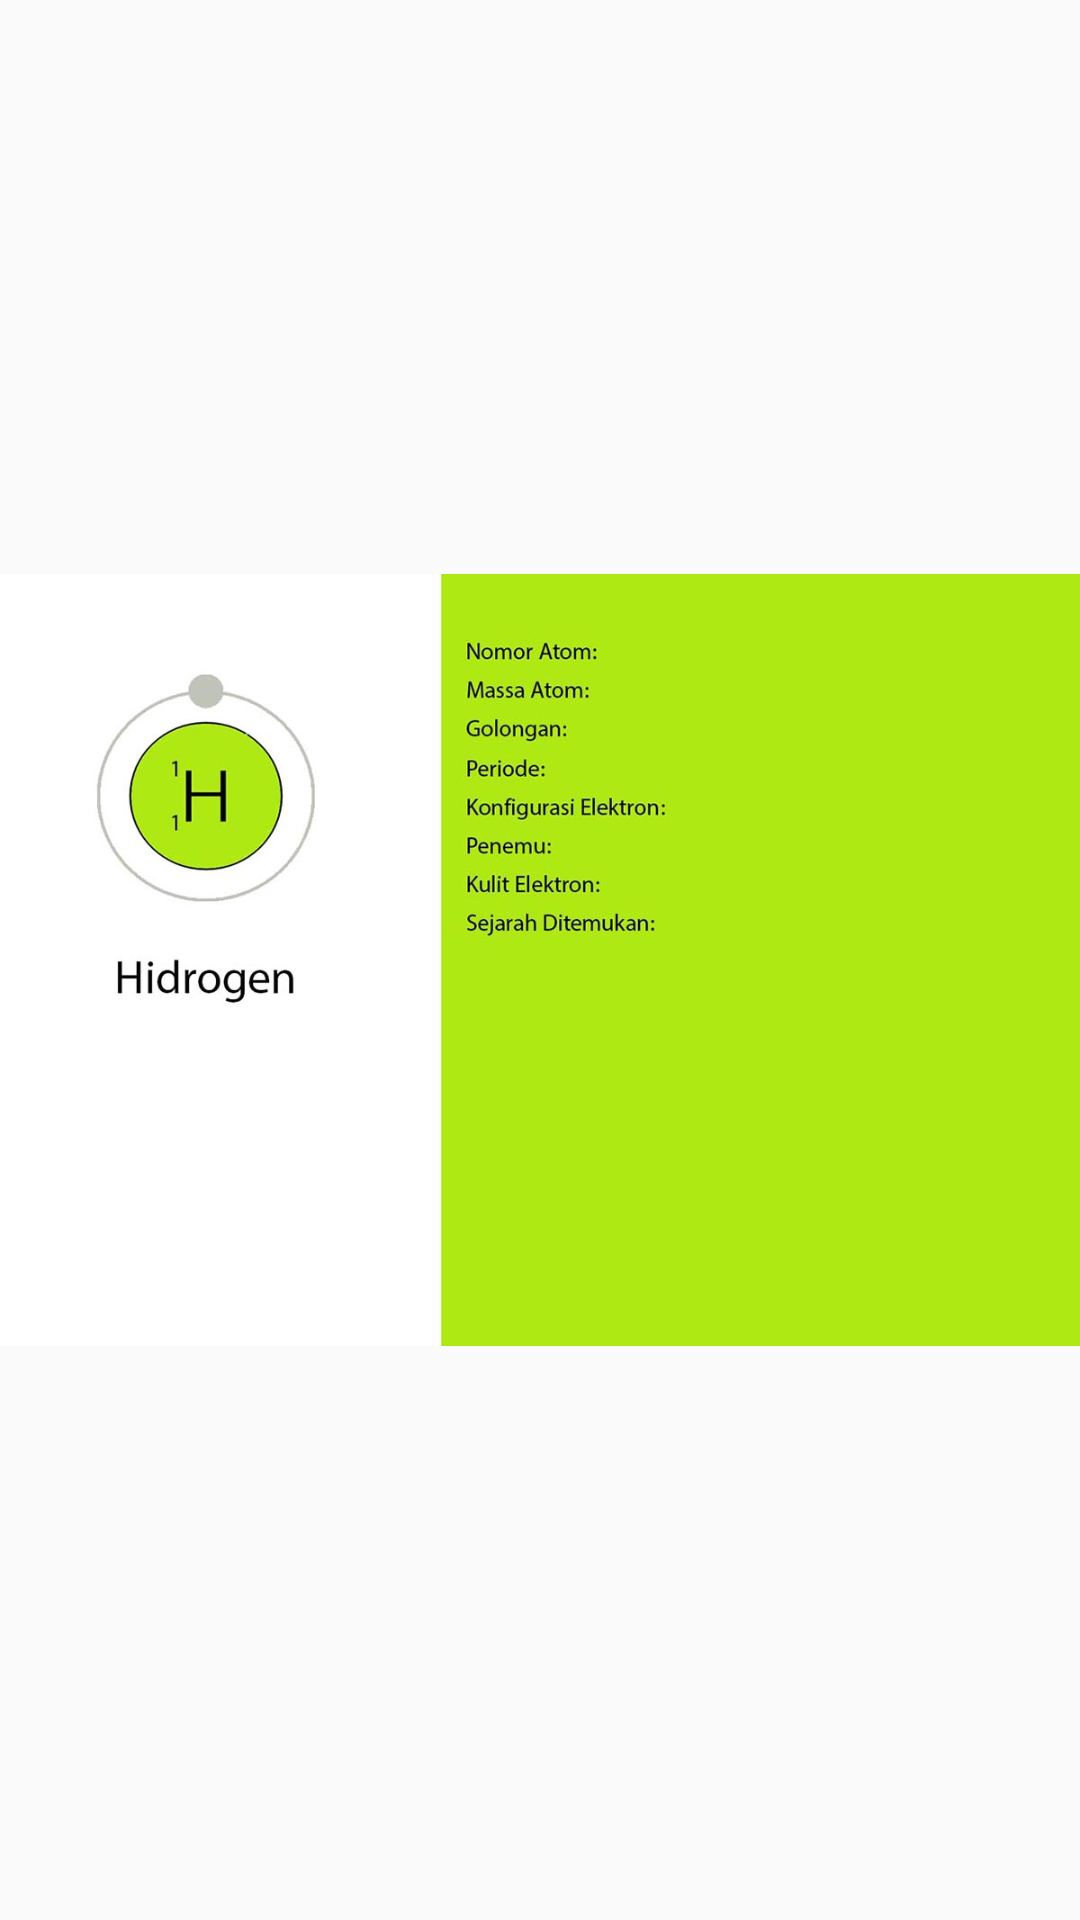

Write the Android layout XML for this screen, with the resource values it uses.
<!-- AndroidManifest.xml: application theme AppTheme -->
<!-- res/layout/pop_up_h.xml -->
<?xml version="1.0" encoding="utf-8"?>
<LinearLayout xmlns:android="http://schemas.android.com/apk/res/android"
    android:orientation="vertical" android:layout_width="match_parent"
    android:layout_height="match_parent">

    <ImageView
        android:layout_width="wrap_content"
        android:background="@null"
        android:layout_height="wrap_content"
        android:src="@drawable/popuph"
         />
</LinearLayout>
<!-- resources referenced by this layout -->
<resources>
  <!-- drawable popuph: jpg bitmap (drawable, 62093 bytes) -->
  <style name="AppTheme" parent="Theme.AppCompat.Light.DarkActionBar">
          
          <item name="colorPrimary">@color/colorPrimary</item>
          <item name="colorPrimaryDark">@color/colorPrimaryDark</item>
          <item name="colorAccent">@color/colorAccent</item>
      </style>
  <!-- not gathered from this repository: default colours our renderer supplied (Android Studio template values) -->
  <color name="colorPrimary">#FF6200EE</color>
  <color name="colorPrimaryDark">#FF3700B3</color>
  <color name="colorAccent">#FF03DAC5</color>
</resources>
